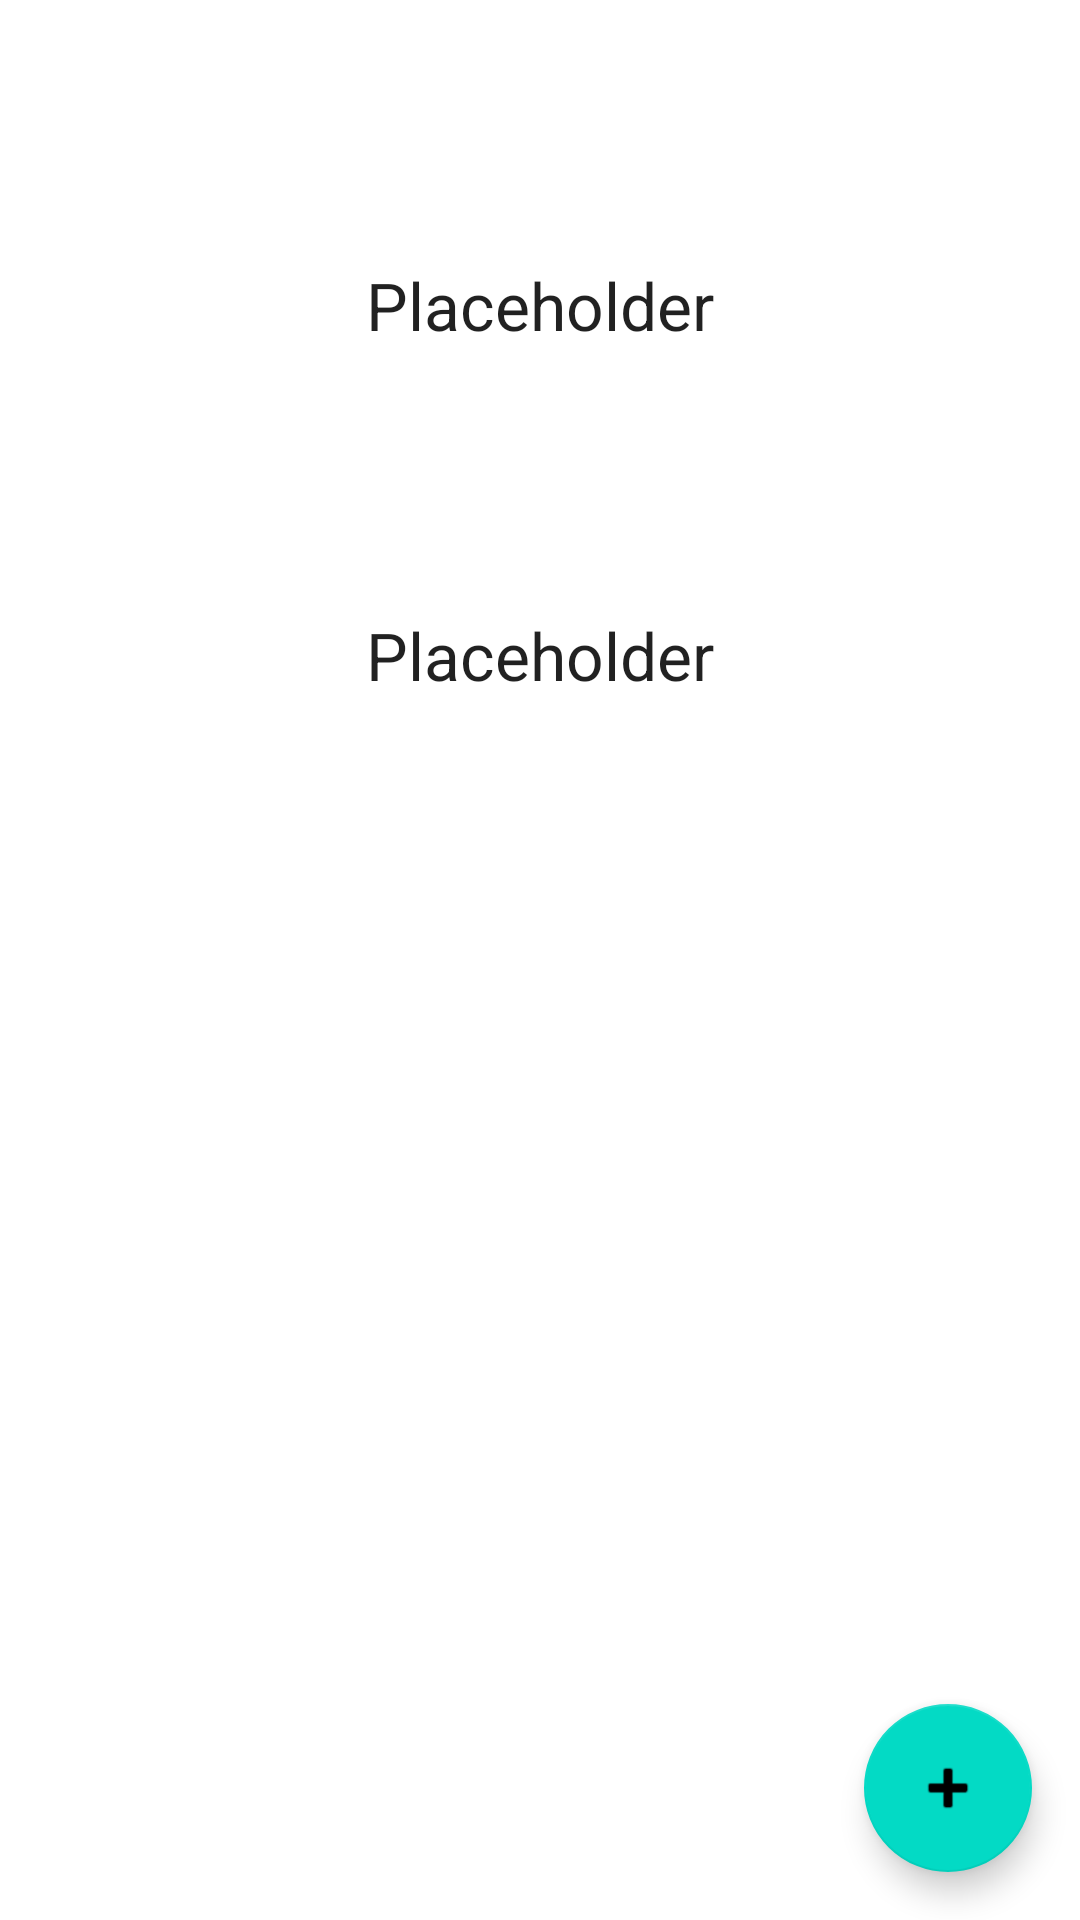

Reconstruct the res/layout file that produces this screen, plus the resources it refers to.
<!-- AndroidManifest.xml: application theme Theme.TicTacToe -->
<!-- res/layout/fragment_dashboard.xml -->
<?xml version="1.0" encoding="utf-8"?>
<androidx.constraintlayout.widget.ConstraintLayout xmlns:android="http://schemas.android.com/apk/res/android"
    xmlns:app="http://schemas.android.com/apk/res-auto"
    xmlns:tools="http://schemas.android.com/tools"
    android:name="androidsamples.java.tictactoe.DashboardFragment"
    android:layout_width="match_parent"
    android:layout_height="match_parent"
    tools:context=".DashboardFragment">


  <TextView
      android:id="@+id/txt_username"
      android:layout_width="wrap_content"
      android:layout_height="wrap_content"
      android:text="@string/placeholder"
      android:textAppearance="@style/TextAppearance.AppCompat.Large"
      app:layout_constraintBottom_toTopOf="@+id/txt_score"
      app:layout_constraintEnd_toEndOf="parent"
      app:layout_constraintStart_toStartOf="parent"
      app:layout_constraintTop_toTopOf="parent" />

  <TextView
      android:id="@+id/txt_score"
      android:layout_width="wrap_content"
      android:layout_height="wrap_content"
      android:text="@string/placeholder"
      android:textAppearance="@style/TextAppearance.AppCompat.Large"
      app:layout_constraintBottom_toTopOf="@+id/list"
      app:layout_constraintEnd_toEndOf="parent"
      app:layout_constraintStart_toStartOf="parent"
      app:layout_constraintTop_toTopOf="parent"
      app:layout_constraintVertical_bias="0.628" />

  <androidx.recyclerview.widget.RecyclerView
      android:id="@+id/list"
      android:layout_width="match_parent"
      android:layout_height="wrap_content"
      app:layoutManager="LinearLayoutManager"
      app:layout_constraintBottom_toBottomOf="parent"
      app:layout_constraintTop_toBottomOf="@id/txt_score"
      tools:layout_editor_absoluteX="16dp"
      tools:listitem="@layout/fragment_item" />


  <com.google.android.material.floatingactionbutton.FloatingActionButton
      android:id="@+id/fab_new_game"
      android:layout_width="wrap_content"
      android:layout_height="wrap_content"
      android:layout_margin="@dimen/text_margin"
      android:contentDescription="@string/new_game"
      app:layout_constraintBottom_toBottomOf="parent"
      app:layout_constraintEnd_toEndOf="parent"
      app:srcCompat="@android:drawable/ic_input_add" />
</androidx.constraintlayout.widget.ConstraintLayout>
<!-- res/layout/fragment_item.xml (included above) -->
<?xml version="1.0" encoding="utf-8"?>
<LinearLayout xmlns:android="http://schemas.android.com/apk/res/android"
    android:layout_width="match_parent"
    android:layout_height="wrap_content"
    android:layout_margin="4dp"
    android:exported="true"
    android:background="@color/design_default_color_secondary"
    android:orientation="vertical">

  <TextView
      android:id="@+id/txt_playerName"
      android:layout_width="match_parent"
      android:layout_height="match_parent"
      android:padding="2dp"
      android:text="@string/placeholder"
      android:gravity="center_horizontal"
      android:textColor="@color/black"
      android:textAppearance="@style/TextAppearance.AppCompat.Large" />

  <TextView
      android:id="@+id/txt_gameID"
      android:layout_width="match_parent"
      android:layout_height="0dp"
      android:layout_weight="0.6"
      android:gravity="center_horizontal"
      android:padding="2dp"
      android:text="@string/placeholder"
      android:textColor="@color/black"
      android:textAllCaps="true"
      android:textStyle="italic" />
</LinearLayout>
<!-- resources referenced by this layout -->
<resources>
  <dimen name="text_margin">16dp</dimen>
  <string name="new_game">New Game</string>
  <string name="placeholder">Placeholder</string>
  <style name="Theme.TicTacToe" parent="Theme.MaterialComponents.DayNight.DarkActionBar">
      
      <item name="colorPrimary">@color/purple_500</item>
      <item name="colorPrimaryVariant">@color/purple_700</item>
      <item name="colorOnPrimary">@color/white</item>
      
      <item name="colorSecondary">@color/teal_200</item>
      <item name="colorSecondaryVariant">@color/teal_700</item>
      <item name="colorOnSecondary">@color/black</item>
      
      <item name="android:statusBarColor" tools:targetApi="l">?attr/colorPrimaryVariant</item>
      
    </style>
  <!-- not gathered from this repository: default colours our renderer supplied (Android Studio template values) -->
  <color name="purple_500">#FF6200EE</color>
  <color name="purple_700">#FF3700B3</color>
  <color name="teal_200">#FF03DAC5</color>
  <color name="teal_700">#FF018786</color>
  <color name="black">#FF000000</color>
  <color name="white">#FFFFFFFF</color>
</resources>
